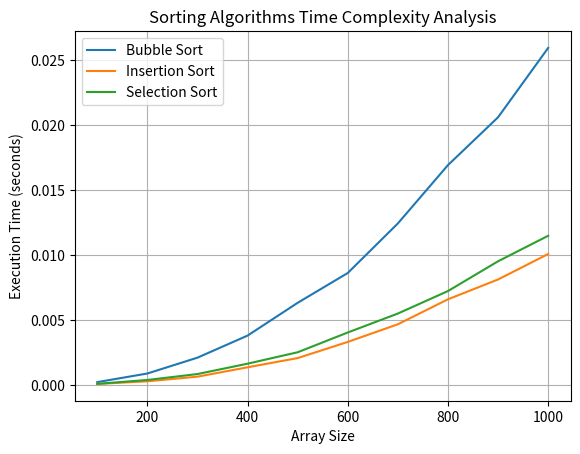

Write Python code to recreate this figure.
import time
import random
import matplotlib.pyplot as plt

# Bubble Sort Implementation
def bubble_sort(arr):
    n = len(arr)
    for i in range(n):
        for j in range(0, n-i-1):
            if arr[j] > arr[j+1]:
                arr[j], arr[j+1] = arr[j+1], arr[j]

# Insertion Sort Implementation
def insertion_sort(arr):
    for i in range(1, len(arr)):
        key = arr[i]
        j = i - 1
        while j >=0 and key < arr[j]:
            arr[j + 1] = arr[j]
            j -= 1
        arr[j + 1] = key

# Selection Sort Implementation
def selection_sort(arr):
    for i in range(len(arr)):
        min_index = i
        for j in range(i+1, len(arr)):
            if arr[j] < arr[min_index]:
                min_index = j
        arr[i], arr[min_index] = arr[min_index], arr[i]

# Function to measure execution time of sorting algorithms
def measure_execution_time(sort_function, arr):
    start_time = time.time()
    sort_function(arr)
    end_time = time.time()
    return end_time - start_time

# Generate arrays of different sizes and measure execution time
array_sizes = list(range(100, 1100, 100))
bubble_times = []
insertion_times = []
selection_times = []

for size in array_sizes:
    arr = [random.randint(1, 1000) for _ in range(size)]
    bubble_time = measure_execution_time(bubble_sort, arr.copy())
    insertion_time = measure_execution_time(insertion_sort, arr.copy())
    selection_time = measure_execution_time(selection_sort, arr.copy())
    bubble_times.append(bubble_time)
    insertion_times.append(insertion_time)
    selection_times.append(selection_time)

# Plotting results
plt.plot(array_sizes, bubble_times, label='Bubble Sort')
plt.plot(array_sizes, insertion_times, label='Insertion Sort')
plt.plot(array_sizes, selection_times, label='Selection Sort')
plt.xlabel('Array Size')
plt.ylabel('Execution Time (seconds)')
plt.title('Sorting Algorithms Time Complexity Analysis')
plt.legend()
plt.grid(True)
plt.show()
